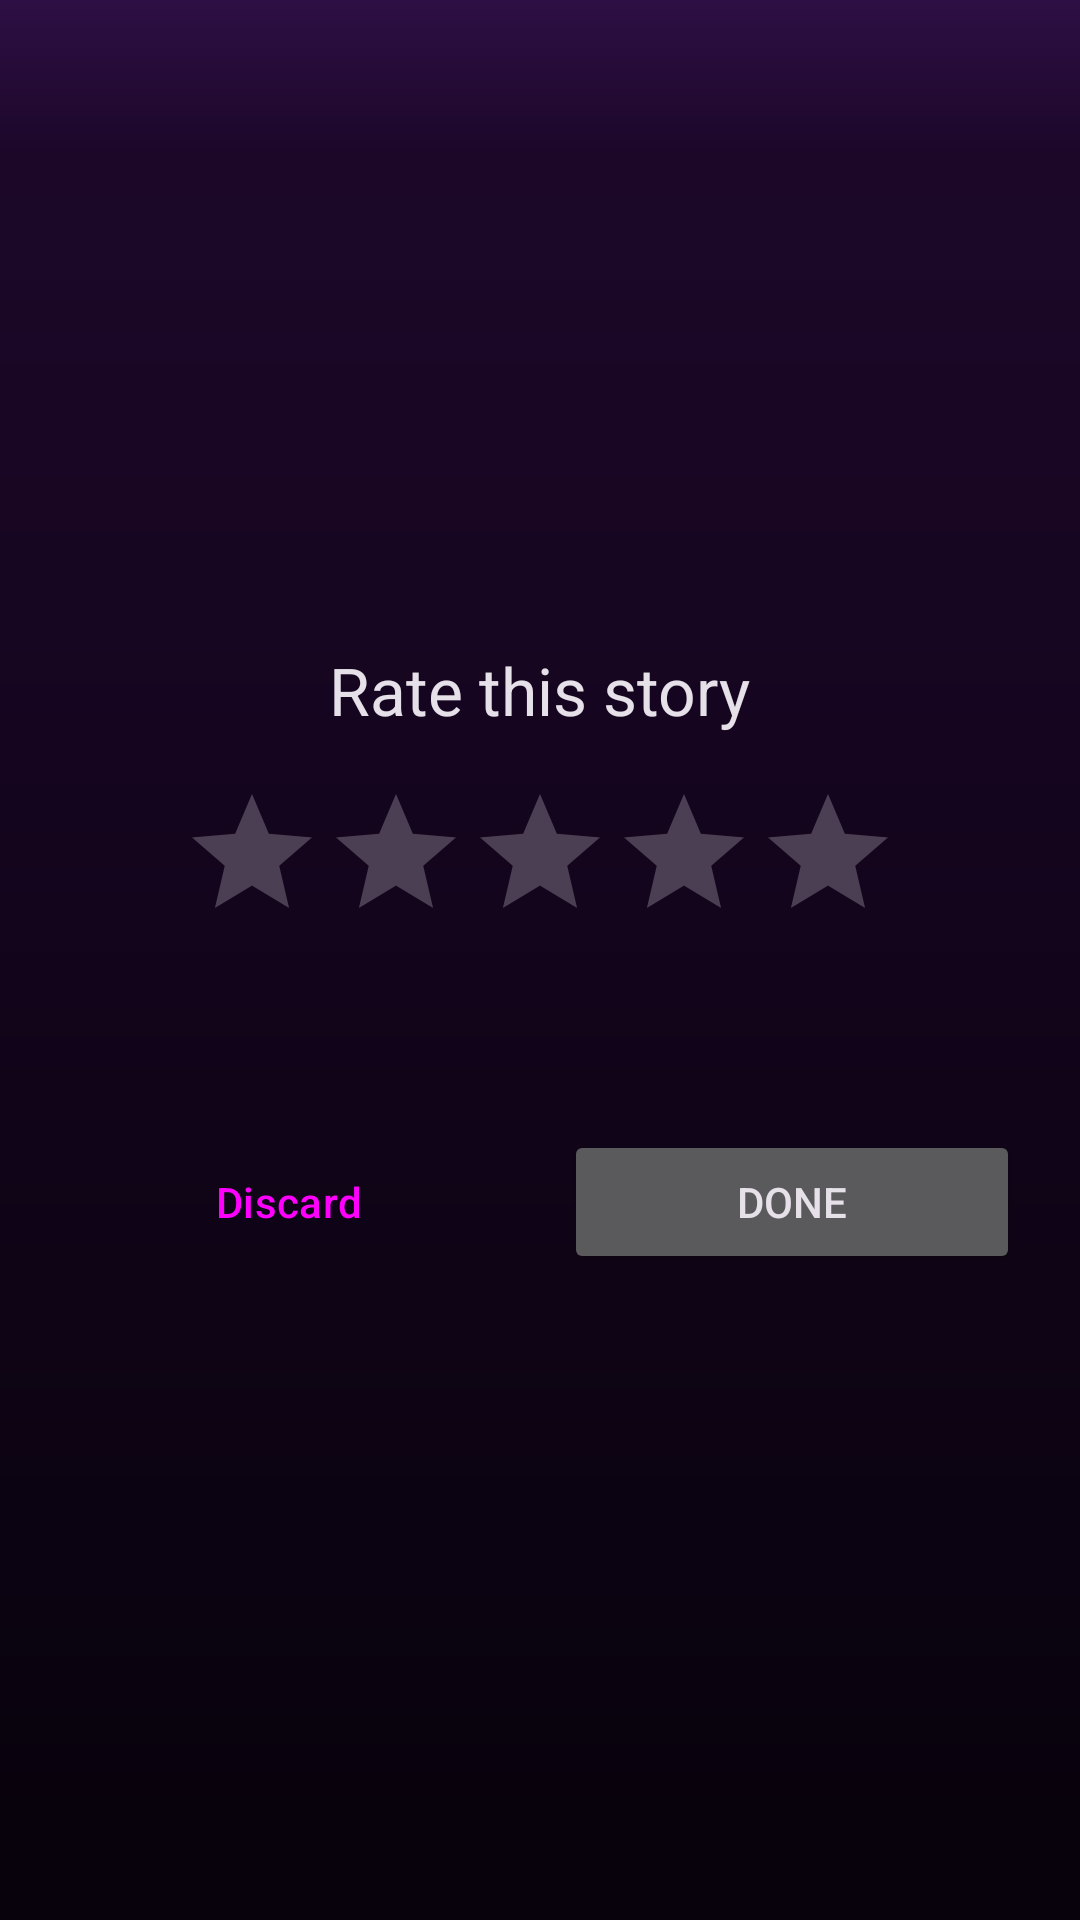

Produce the Android XML layout that renders to this screen, including the resource entries it uses.
<!-- AndroidManifest.xml: application theme Theme.StoryApp -->
<!-- res/layout/fragment_rating.xml -->
<?xml version="1.0" encoding="utf-8"?>
<LinearLayout xmlns:android="http://schemas.android.com/apk/res/android"
    xmlns:tools="http://schemas.android.com/tools"
    android:layout_width="match_parent"
    android:layout_height="match_parent"
    android:gravity="center"
    android:orientation="vertical"
    android:padding="20dp">

    <TextView
        android:layout_width="wrap_content"
        android:layout_height="wrap_content"
        android:text="@string/rate_this_story"
        android:textAppearance="?attr/textAppearanceTitleLarge" />

    <RatingBar
        android:id="@+id/rating_bar"
        android:layout_width="wrap_content"
        android:layout_height="wrap_content"
        android:layout_marginTop="16dp"
        android:layout_marginBottom="8dp"
        android:stepSize="1" />

    <TextView
        android:id="@+id/rating_text"
        android:layout_width="wrap_content"
        android:layout_height="wrap_content"
        android:layout_marginBottom="32dp"
        tools:text="Good!" />

    <LinearLayout
        android:layout_width="match_parent"
        android:layout_height="wrap_content">

        <Button
            android:id="@+id/discard_button"
            style="@style/Widget.Material3.Button.OutlinedButton"
            android:layout_width="0dp"
            android:layout_height="wrap_content"
            android:layout_weight="1"
            android:text="@string/discard" />

        <Space
            android:layout_width="16dp"
            android:layout_height="wrap_content" />

        <Button
            android:id="@+id/done_button"
            android:layout_width="0dp"
            android:layout_height="wrap_content"
            android:layout_weight="1"
            android:text="@string/done" />
    </LinearLayout>
</LinearLayout>
<!-- resources referenced by this layout -->
<resources>
  <string name="discard">Discard</string>
  <string name="done">Done</string>
  <string name="rate_this_story">Rate this story</string>
  <style name="Theme.StoryApp" parent="Base.Theme.StoryApp" />
  <style name="Base.Theme.StoryApp" parent="Theme.Material3.Dark.NoActionBar">
          <item name="android:windowBackground">@drawable/gradient_background</item>
          <item name="android:windowDrawsSystemBarBackgrounds">true</item>
          <item name="colorSecondary">@color/pink</item>
          <item name="colorOnSecondary">@color/white</item>
          <item name="colorOnPrimary">@color/white</item>
          <item name="android:statusBarColor">@android:color/transparent</item>
      </style>
  <!-- drawable gradient_background (drawable) -->
  <?xml version="1.0" encoding="utf-8"?>
  <shape xmlns:android="http://schemas.android.com/apk/res/android">
      <gradient
          android:angle="270"
          android:centerColor="#1C0729"
          android:centerY="0.08"
          android:endColor="#07020B"
          android:startColor="#2E0F45" />
  </shape>
  <color name="pink">#DB2777</color>
  <color name="white">#FFFFFFFF</color>
</resources>
